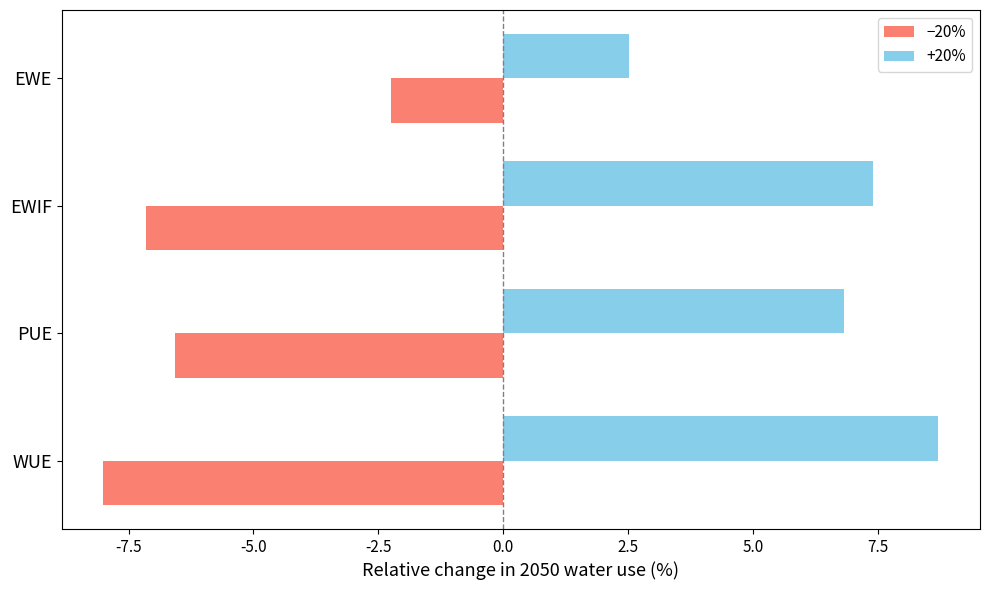

This figure's Python source:
# -*- coding: utf-8 -*-
"""water4AI_sensitivity_plot.ipynb

Automatically generated by Colab.

Original file is located at
    https://colab.research.google.com/<link-removed>
"""

import numpy as np
import matplotlib.pyplot as plt

# ---------------------------
# SETUP: Baseline and Sensitivity Deltas
# ---------------------------

# Baseline value for 2050 water use (in billion litres/day) under BAU scenario
baseline_value = 28.11

# These are illustrative constants used in your full simulation setup
# (not directly used in plotting but included for documentation clarity)
base_WUE = 1.8     # Water Usage Effectiveness (litres/kWh)
base_PUE = 1.2     # Power Usage Effectiveness (dimensionless)
base_EWIF = 1.5    # Electricity Water Intensity Factor (litres/kWh)
base_EWE = 1.0     # Embodied Water Efficiency (proxy unit)

# Estimated deltas (in billion litres/day) based on ±20% changes from full Monte Carlo simulations
# Each entry: [change from −20% parameter value, change from +20% parameter value]
# These represent how water demand in 2050 deviates from baseline when each parameter is perturbed
deltas = {
    "WUE": [-2.25, 2.45],
    "PUE": [-1.85, 1.92],
    "EWIF": [-2.01, 2.08],
    "EWE": [-0.63, 0.71]  # "EWE" used here as a placeholder for EWU (embodied water use)
}

# ---------------------------
# PROCESS: Convert to Relative Changes (%)
# ---------------------------

# Compute percentage changes from the baseline for each parameter
percent_impacts = {
    k: [100 * delta[0] / baseline_value, 100 * delta[1] / baseline_value]
    for k, delta in deltas.items()
}

# Extract parameter names and corresponding percentage values for plotting
labels = list(percent_impacts.keys())
low_vals = [percent_impacts[k][0] for k in labels]   # Impact of −20%
high_vals = [percent_impacts[k][1] for k in labels]  # Impact of +20%

# Horizontal bar placement
x_pos = np.arange(len(labels))

# ---------------------------
# PLOT: Tornado Diagram
# ---------------------------

fig, ax = plt.subplots(figsize=(10, 6))
bar_width = 0.35  # Thickness of each horizontal bar

# Bar for −20% change (left side of 0 axis)
ax.barh(x_pos, low_vals, height=bar_width, color='salmon', label='−20%')

# Bar for +20% change (right side of 0 axis)
ax.barh(x_pos + bar_width, high_vals, height=bar_width, color='skyblue', label='+20%')

# Add central reference line at 0
ax.axvline(0, color='gray', linewidth=1, linestyle='--')

# Customise axes and labels
ax.set_yticks(x_pos + bar_width / 2)
ax.set_yticklabels(labels, fontsize=13)
ax.set_xlabel('Relative change in 2050 water use (%)', fontsize=13)
ax.tick_params(axis='x', labelsize=11)
ax.tick_params(axis='y', labelsize=13)
ax.legend(fontsize=11)
plt.tight_layout()

# ---------------------------
# OUTPUT: Show or Save Plot
# ---------------------------

# Uncomment to save instead of display:
# plt.savefig("figures/tornado_plot.png", dpi=300)

plt.show()